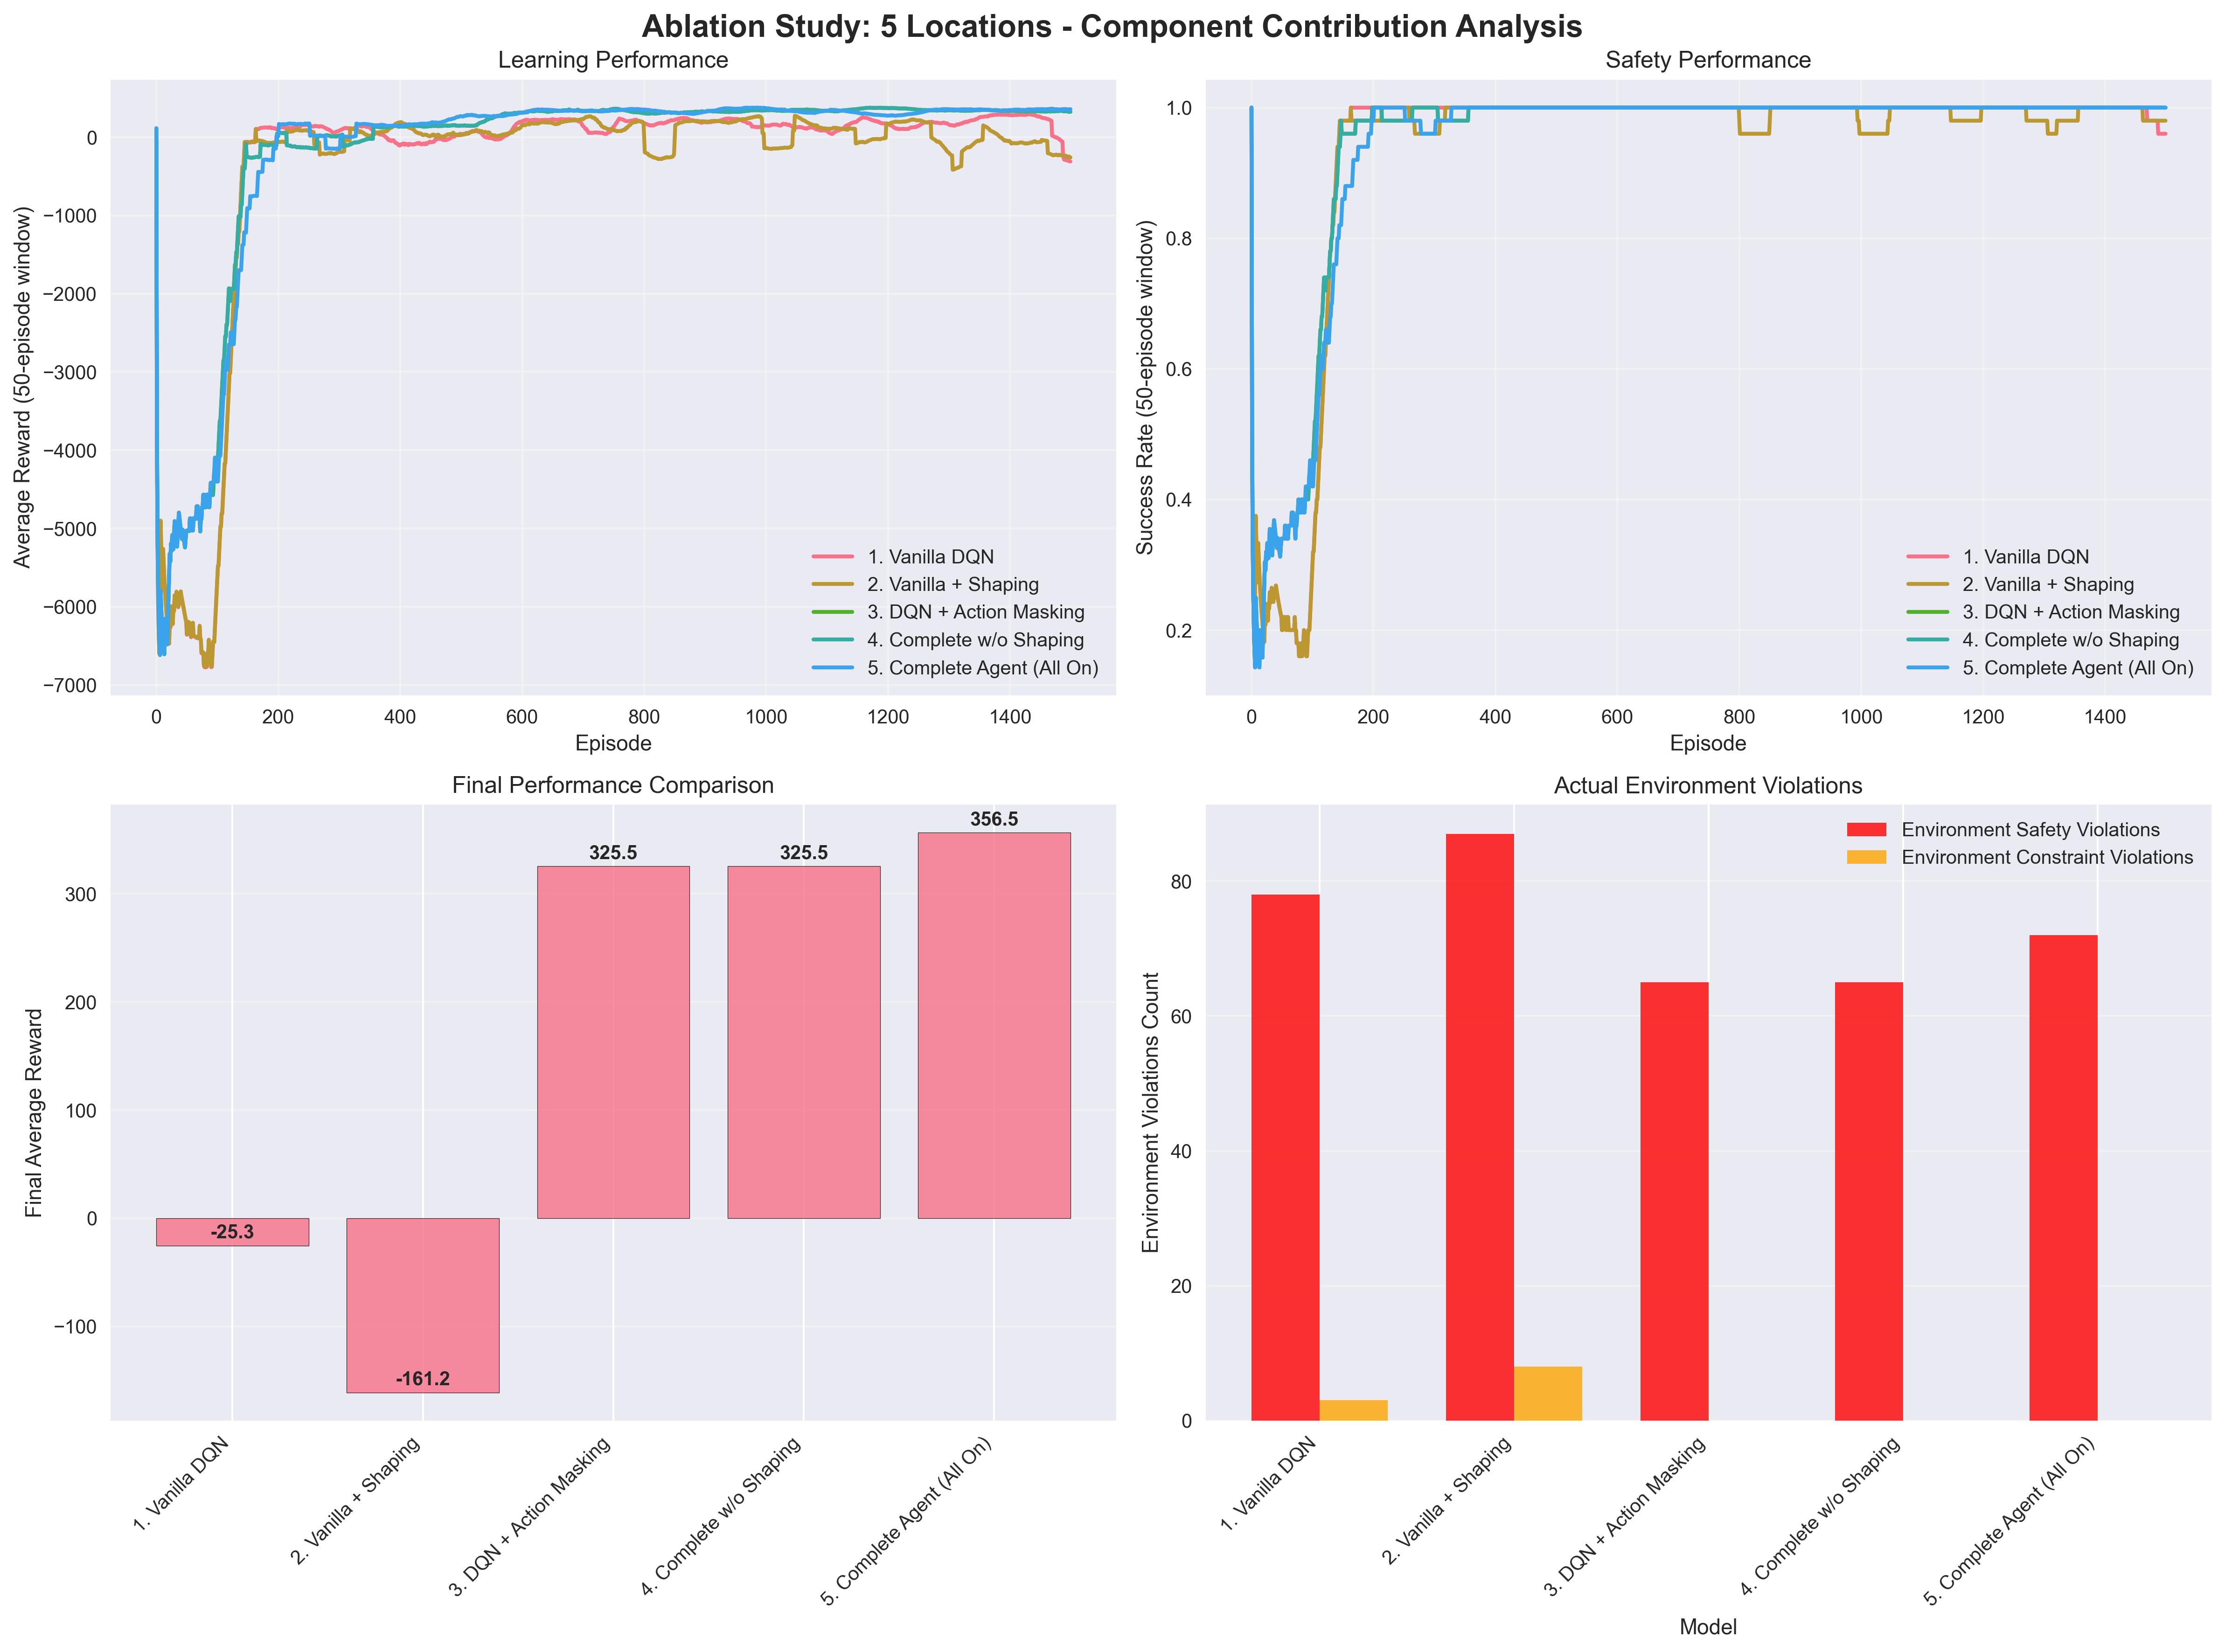

The file beside this chart, header and first rows:
Model, Action Mask, Safety Mechanism, Constraint Check, Reward Shaping, Final Reward, Success Rate (%), Training Time (s), Agent Mask Work, Agent Safety Work, Env Safety Violations, Env Constraint Violations
1. Vanilla DQN, False, False, False, False, -25.26, 98.0, 8.3, 0, 0, 78, 3
2. Vanilla + Shaping, False, False, False, True, -161.2, 99.0, 10.1, 0, 0, 87, 8
3. DQN + Action Masking, True, False, False, False, 325.5, 100.0, 9.4, 30705, 0, 65, 0
4. Complete w/o Shaping, True, True, True, False, 325.5, 100.0, 12.4, 30705, 0, 65, 0
5. Complete Agent (All On), True, True, True, True, 356.5, 100.0, 12.8, 37265, 0, 72, 0
